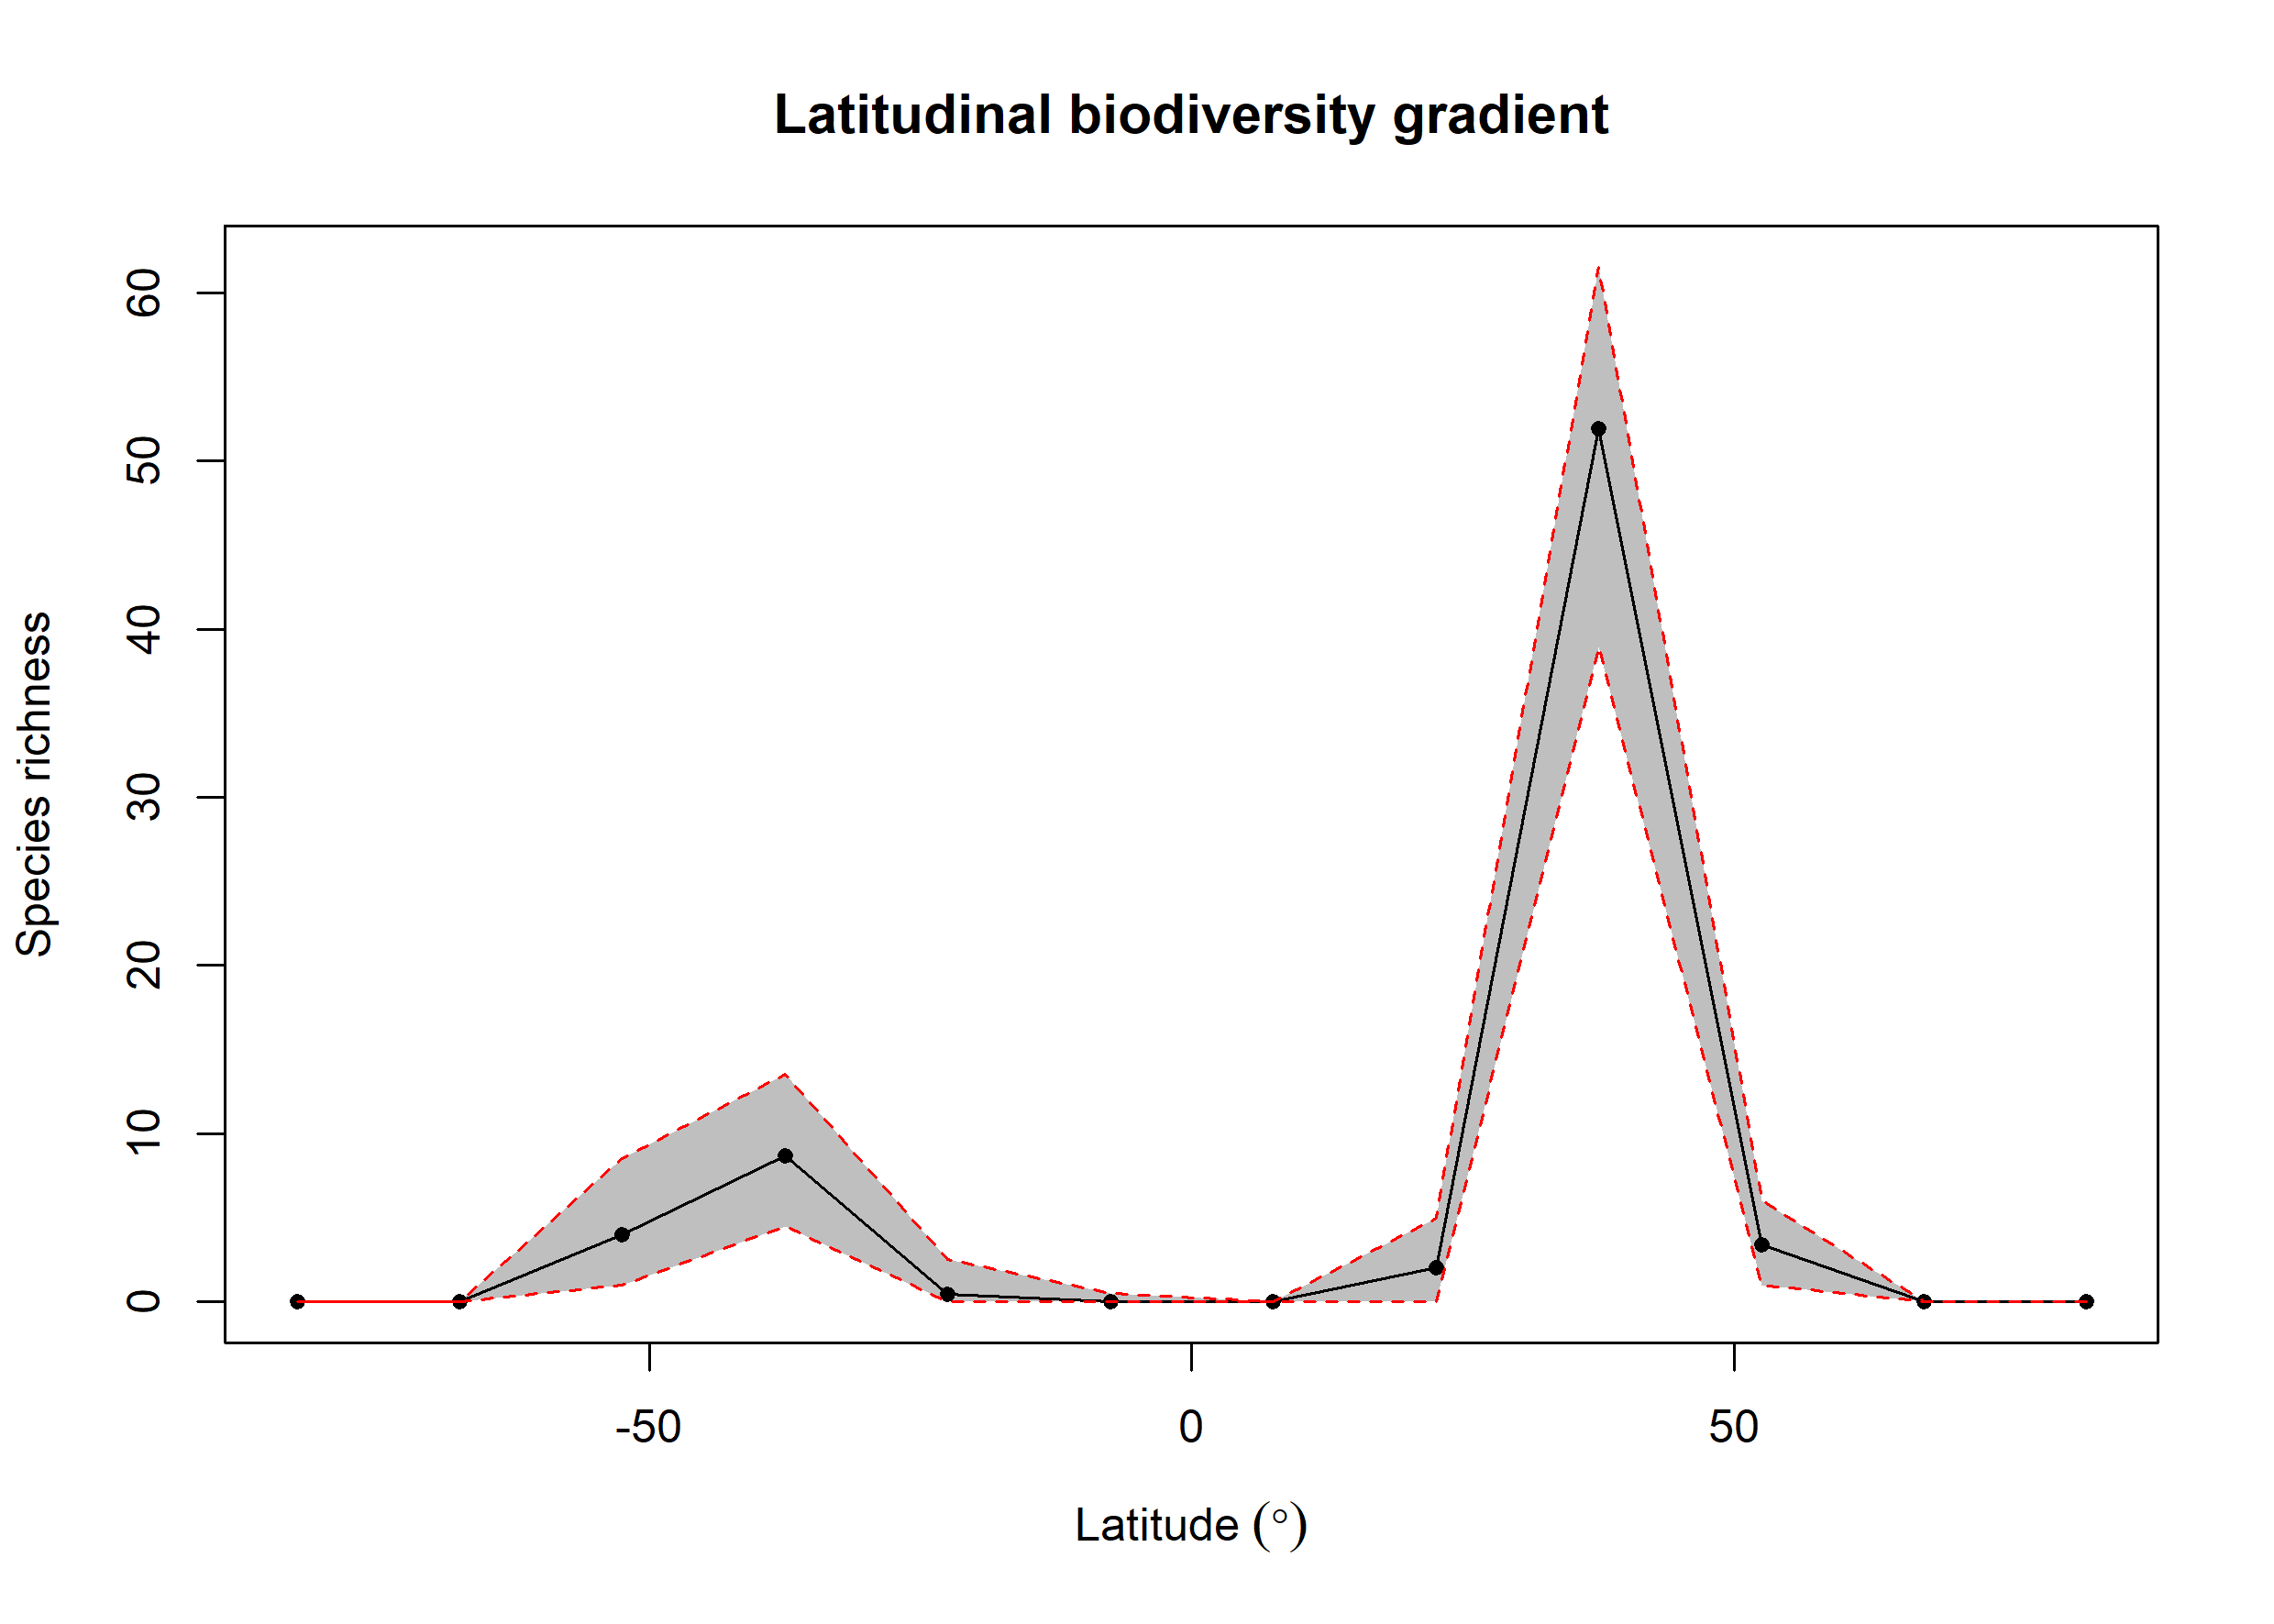

Source data for this figure (header and first rows):
bin, max, min, mid, hemisphere, mean_richness, CI.Lower, CI.Upper
1, 90, 75, 82.5, N, 0, 0, 0
2, 75, 60, 67.5, N, 0, 0, 0
3, 60, 45, 52.5, N, 3.38, 1, 6
4, 45, 30, 37.5, N, 51.92, 38.95, 61.52
5, 30, 15, 22.5, N, 2.01, 0, 5
6, 15, 0, 7.5, N, 0.02, 0, 0
7, 0, -15, -7.5, S, 0.03, 0, 0.525
8, -15, -30, -22.5, S, 0.47, 0, 2.525
9, -30, -45, -37.5, S, 8.67, 4.475, 13.53
10, -45, -60, -52.5, S, 4.01, 1, 8.525
11, -60, -75, -67.5, S, 0, 0, 0
12, -75, -90, -82.5, S, 0, 0, 0
